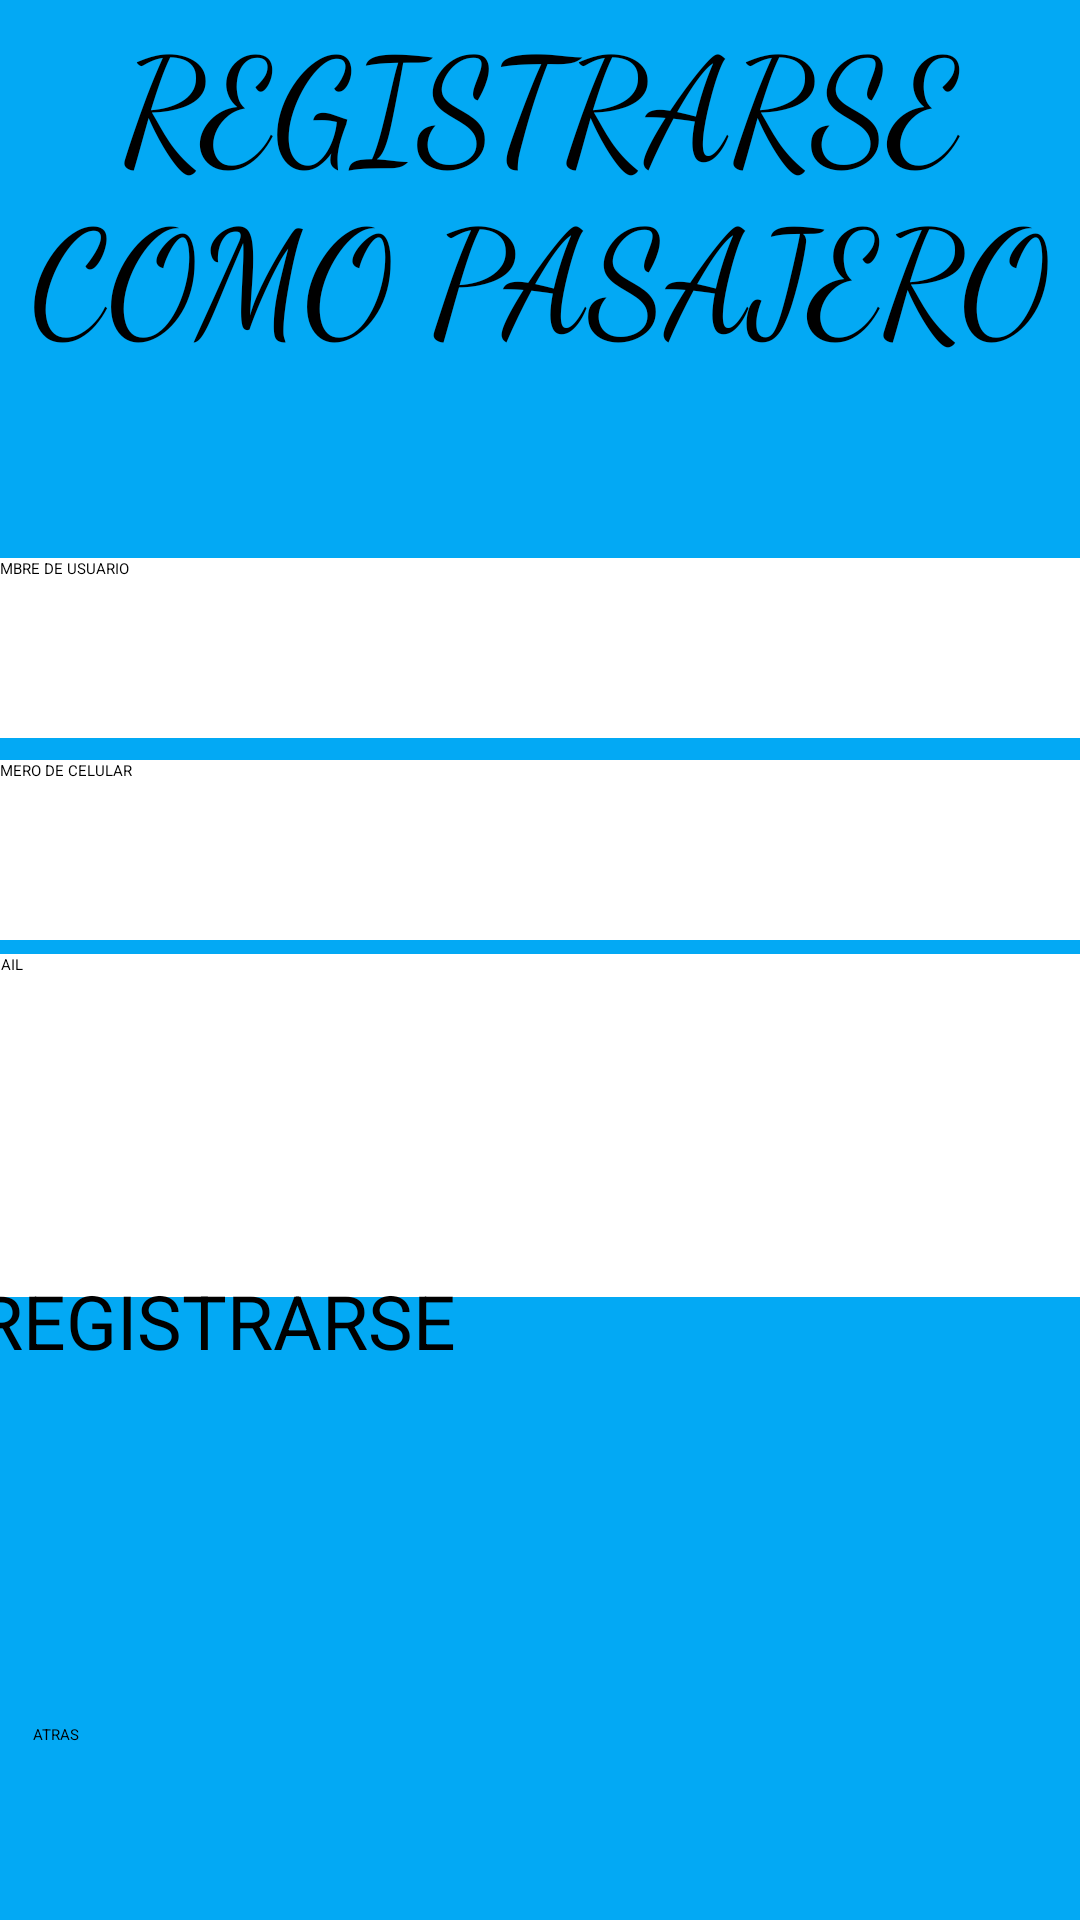

This screen was rendered from an Android layout file. Write that file and the resources it references.
<!-- AndroidManifest.xml: application theme Theme.MisTaxis -->
<!-- res/layout/activity_register.xml -->
<?xml version="1.0" encoding="utf-8"?>
<androidx.constraintlayout.widget.ConstraintLayout xmlns:android="http://schemas.android.com/apk/res/android"
    xmlns:app="http://schemas.android.com/apk/res-auto"
    xmlns:tools="http://schemas.android.com/tools"
    android:layout_width="match_parent"
    android:layout_height="match_parent"
    tools:context=".RegisterActivity"
    android:background="#03A9F4"
    >


    <Button
        android:id="@+id/button2"
        android:layout_width="194dp"
        android:layout_height="61dp"
        android:text=" ATRAS"
        app:layout_constraintBottom_toBottomOf="parent"
        app:layout_constraintEnd_toEndOf="parent"
        app:layout_constraintHorizontal_bias="0.059"
        app:layout_constraintStart_toStartOf="parent"
        app:layout_constraintTop_toBottomOf="@+id/button"
        app:layout_constraintVertical_bias="0.94"
        app:cornerRadius="200dp"
        app:backgroundTint="#0D0E0E"
        android:onClick="irAtrasPrueba"
        />

    <EditText
        android:id="@+id/editTextTextPassword2"
        android:layout_width="380dp"
        android:layout_height="60dp"
        android:background="@color/white"
        android:ems="10"
        android:hint="  CONTRASEÑA"
        android:inputType="textPassword"
        app:layout_constraintBottom_toTopOf="@+id/button"
        app:layout_constraintEnd_toEndOf="parent"
        app:layout_constraintHorizontal_bias="0.483"
        app:layout_constraintStart_toStartOf="parent"
        app:layout_constraintTop_toBottomOf="@+id/editTextTextEmailAddress"
        app:layout_constraintVertical_bias="0.4" />

    <EditText
        android:id="@+id/editTextTextEmailAddress"
        android:layout_width="380dp"
        android:layout_height="60dp"
        android:background="@color/white"
        android:ems="10"
        android:hint="  EMAIL"
        android:inputType="textEmailAddress"
        app:layout_constraintBottom_toTopOf="@+id/button"
        app:layout_constraintEnd_toEndOf="parent"
        app:layout_constraintHorizontal_bias="0.516"
        app:layout_constraintStart_toStartOf="parent"
        app:layout_constraintTop_toBottomOf="@+id/editTextPhone"
        app:layout_constraintVertical_bias="0.092" />

    <EditText
        android:id="@+id/editTextPhone"
        android:layout_width="380dp"
        android:layout_height="60dp"
        android:ems="10"
        android:inputType="phone"
        app:layout_constraintBottom_toTopOf="@+id/button"
        app:layout_constraintEnd_toEndOf="parent"
        app:layout_constraintStart_toStartOf="parent"
        app:layout_constraintTop_toBottomOf="@+id/editTextTextPersonName"
        app:layout_constraintVertical_bias="0.062"
        android:hint="  NÚMERO DE CELULAR"
        android:background="@color/white"
        />

    <EditText
        android:id="@+id/editTextTextPersonName"
        android:layout_width="380dp"
        android:layout_height="60dp"
        android:background="@color/white"
        android:ems="10"
        android:hint="  NOMBRE DE USUARIO"
        android:inputType="textPersonName"
        android:text=""
        app:layout_constraintBottom_toTopOf="@+id/button"
        app:layout_constraintEnd_toEndOf="parent"
        app:layout_constraintStart_toStartOf="parent"
        app:layout_constraintTop_toBottomOf="@+id/textViewRegister"
        app:layout_constraintVertical_bias="0.032" />

    <Button
        android:id="@+id/button"
        android:layout_width="380dp"
        android:layout_height="86dp"
        android:text="REGISTRARSE"
        android:textSize="25sp"
        app:backgroundTint="#0D0E0E"
        app:cornerRadius="20dp"
        app:layout_constraintBottom_toBottomOf="parent"
        app:layout_constraintEnd_toEndOf="parent"
        app:layout_constraintHorizontal_bias="0.406"
        app:layout_constraintStart_toStartOf="parent"

        app:layout_constraintTop_toBottomOf="@+id/textViewRegister"
        app:layout_constraintVertical_bias="0.651" />

    <TextView
        android:id="@+id/textViewRegister"
        android:layout_width="385dp"
        android:layout_height="180dp"
        android:layout_alignParentStart="true"
        android:layout_alignParentTop="true"
        android:layout_alignParentEnd="true"
        android:layout_alignParentBottom="true"
        android:layout_centerHorizontal="true"
        android:fontFamily="cursive"
        android:text="REGISTRARSE COMO PASAJERO"
        android:textAlignment="center"
        android:textColor="@color/black"
        android:textSize="48sp"
        app:layout_constraintBottom_toBottomOf="parent"
        app:layout_constraintEnd_toEndOf="parent"
        app:layout_constraintStart_toStartOf="parent"
        app:layout_constraintTop_toTopOf="parent"
        app:layout_constraintVertical_bias="0.0" />


</androidx.constraintlayout.widget.ConstraintLayout>
<!-- resources referenced by this layout -->
<resources>
  <style name="Theme.MisTaxis" parent="Theme.MaterialComponents.DayNight.DarkActionBar">
          
          <item name="colorPrimary">@color/purple_200</item>
          <item name="colorPrimaryVariant">@color/purple_700</item>
          <item name="colorOnPrimary">@color/black</item>
          
          <item name="colorSecondary">@color/teal_200</item>
          <item name="colorSecondaryVariant">@color/teal_200</item>
          <item name="colorOnSecondary">@color/black</item>
          
          <item name="android:statusBarColor" tools:targetApi="l">?attr/colorPrimaryVariant</item>
          
      </style>
  <!-- not gathered from this repository: default colours our renderer supplied (Android Studio template values) -->
  <color name="purple_200">#FFBB86FC</color>
  <color name="purple_700">#FF3700B3</color>
  <color name="teal_200">#FF03DAC5</color>
  <color name="black">#FF000000</color>
  <color name="white">#FFFFFFFF</color>
</resources>
